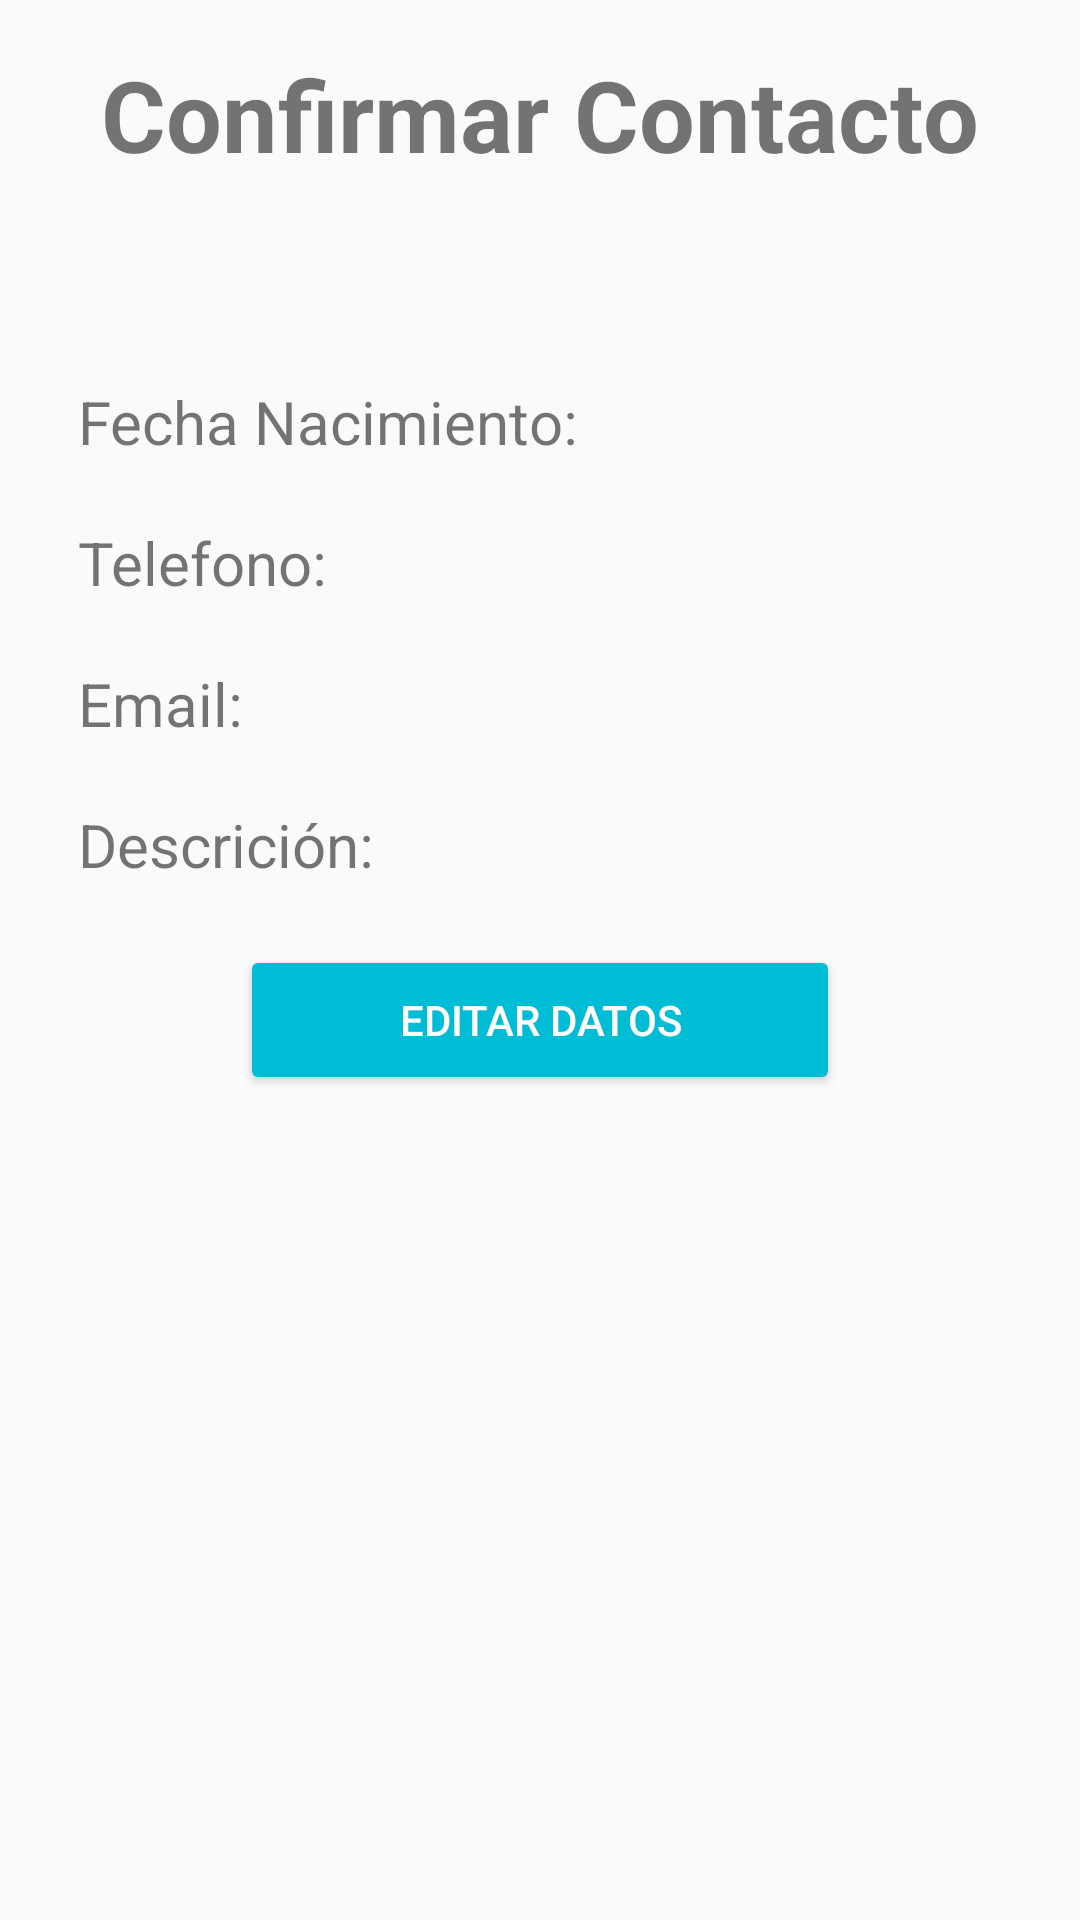

This screen was rendered from an Android layout file. Write that file and the resources it references.
<!-- AndroidManifest.xml: application theme AppTheme -->
<!-- res/layout/activity_confirmar_contacto.xml -->
<?xml version="1.0" encoding="utf-8"?>
<LinearLayout xmlns:android="http://schemas.android.com/apk/res/android"
    xmlns:tools="http://schemas.android.com/tools"
    android:layout_width="match_parent"
    android:layout_height="match_parent"
    android:paddingBottom="@dimen/paddingBottom2"
    android:paddingLeft="@dimen/paddingLeft2"
    android:paddingTop="@dimen/paddingTop2"
    android:paddingRight="@dimen/paddingRight2"
    android:orientation="vertical"
    tools:context="es.esy.sisgrados.appcontactos.ConfirmarContacto">

    <TextView
        android:id="@+id/tvNombre"
        android:layout_width="wrap_content"
        android:layout_height="wrap_content"
        android:layout_gravity="center"
        android:text="Confirmar Contacto"
        android:textStyle="bold"
        android:textSize="@dimen/confirmar_contacto"/>

    <LinearLayout
        android:layout_width="match_parent"
        android:layout_height="wrap_content"
        android:orientation="horizontal"
        android:layout_marginTop="@dimen/top"
        >
        <TextView
            android:id="@+id/tvNombreResp"
            android:layout_width="wrap_content"
            android:layout_height="wrap_content"
            android:text=""
            android:layout_gravity="center_vertical"
            android:textSize="@dimen/texto_contacto"
            android:layout_marginLeft="@dimen/left"/>
    </LinearLayout>
    <LinearLayout
        android:layout_width="match_parent"
        android:layout_height="wrap_content"
        android:orientation="horizontal"
        android:layout_marginTop="@dimen/top"
        >
        <TextView
            android:id="@+id/tvFechaNac"
            android:layout_width="wrap_content"
            android:layout_height="wrap_content"
            android:text="Fecha Nacimiento:"
            android:layout_gravity="center_vertical"
            android:textSize="@dimen/texto_contacto"
            android:layout_marginLeft="@dimen/left"/>
        <TextView
            android:id="@+id/tvFechaNacResp"
            android:layout_width="wrap_content"
            android:layout_height="wrap_content"
            android:text=""
            android:layout_gravity="center_vertical"
            android:textSize="@dimen/texto_contacto"
            android:layout_marginLeft="@dimen/left"/>
    </LinearLayout>

    <LinearLayout
        android:layout_width="match_parent"
        android:layout_height="wrap_content"
        android:orientation="horizontal"
        android:layout_marginTop="@dimen/top"
        >
        <TextView
            android:id="@+id/tvTelefono"
            android:layout_width="wrap_content"
            android:layout_height="wrap_content"
            android:text="Telefono:"
            android:layout_gravity="center_vertical"
            android:textSize="@dimen/texto_contacto"
            android:layout_marginLeft="@dimen/left"/>
        <TextView
            android:id="@+id/tvTelefonoResp"
            android:layout_width="wrap_content"
            android:layout_height="wrap_content"
            android:text=""
            android:layout_gravity="center_vertical"
            android:textSize="@dimen/texto_contacto"
            android:layout_marginLeft="@dimen/left"/>
    </LinearLayout>

    <LinearLayout
        android:layout_width="match_parent"
        android:layout_height="wrap_content"
        android:orientation="horizontal"
        android:layout_marginTop="@dimen/top"
        >
        <TextView
            android:id="@+id/tvEmail"
            android:layout_width="wrap_content"
            android:layout_height="wrap_content"
            android:text="Email: "
            android:layout_gravity="center_vertical"
            android:textSize="@dimen/texto_contacto"
            android:layout_marginLeft="@dimen/left"/>
        <TextView
            android:id="@+id/tvEmailResp"
            android:layout_width="wrap_content"
            android:layout_height="wrap_content"
            android:text=""
            android:layout_gravity="center_vertical"
            android:textSize="@dimen/texto_contacto"
            android:layout_marginLeft="@dimen/left"/>
    </LinearLayout>

    <LinearLayout
        android:layout_width="match_parent"
        android:layout_height="wrap_content"
        android:orientation="horizontal"
        android:layout_marginTop="@dimen/top">
        <TextView
            android:id="@+id/tvDescripcion"
            android:layout_width="wrap_content"
            android:layout_height="wrap_content"
            android:text="Descrición: "
            android:layout_gravity="center_vertical"
            android:textSize="@dimen/texto_contacto"
            android:layout_marginLeft="@dimen/left"/>
        <TextView
            android:id="@+id/tvDescripcionResp"
            android:layout_width="wrap_content"
            android:layout_height="wrap_content"
            android:text=""
            android:layout_gravity="center_vertical"
            android:textSize="@dimen/texto_contacto"
            android:layout_marginLeft="@dimen/left"/>
    </LinearLayout>
    <LinearLayout
        android:layout_width="wrap_content"
        android:layout_height="wrap_content"
        android:orientation="horizontal"
        android:layout_gravity="center"
        android:layout_marginTop="@dimen/top">
        <Button
            android:id="@+id/btnEditar"
            android:layout_width="@dimen/editar_layout_width"
            android:layout_height="@dimen/editar_layout_height"
            android:text="@string/texto_boton_editar"
            android:theme="@style/MiBotonRaised"
            />
    </LinearLayout>

</LinearLayout>
<!-- resources referenced by this layout -->
<resources>
  <dimen name="confirmar_contacto">33dp</dimen>
  <dimen name="editar_layout_height">50dp</dimen>
  <dimen name="editar_layout_width">200dp</dimen>
  <dimen name="left">10dp</dimen>
  <dimen name="paddingBottom2">16dp</dimen>
  <dimen name="paddingLeft2">16dp</dimen>
  <dimen name="paddingRight2">16dp</dimen>
  <dimen name="paddingTop2">16dp</dimen>
  <dimen name="texto_contacto">20sp</dimen>
  <dimen name="top">20dp</dimen>
  <string name="texto_boton_editar">Editar Datos</string>
  <style name="MiBotonRaised" parent="Theme.AppCompat.Light">
          
          <item name="colorButtonNormal">@color/colorAccent</item>
          <item name="colorControlHighlight">@color/colorBlanco</item>
          <item name="colorAccent">@color/colorPrimary</item>
          <item name="android:textColor">@color/textoTitulo</item>
      </style>
  <style name="AppTheme" parent="Theme.AppCompat.Light.DarkActionBar">
          
          <item name="colorPrimary">@color/colorPrimary</item>
          <item name="colorPrimaryDark">@color/colorPrimaryDark</item>
          <item name="colorAccent">@color/colorAccent</item>
      </style>
  <color name="colorAccent">#00BCD4</color>
  <color name="colorBlanco">#FFFFFF</color>
  <color name="colorPrimary">#009688</color>
  <color name="textoTitulo">#FFFFFF</color>
  <color name="colorPrimaryDark">#00796B</color>
</resources>
